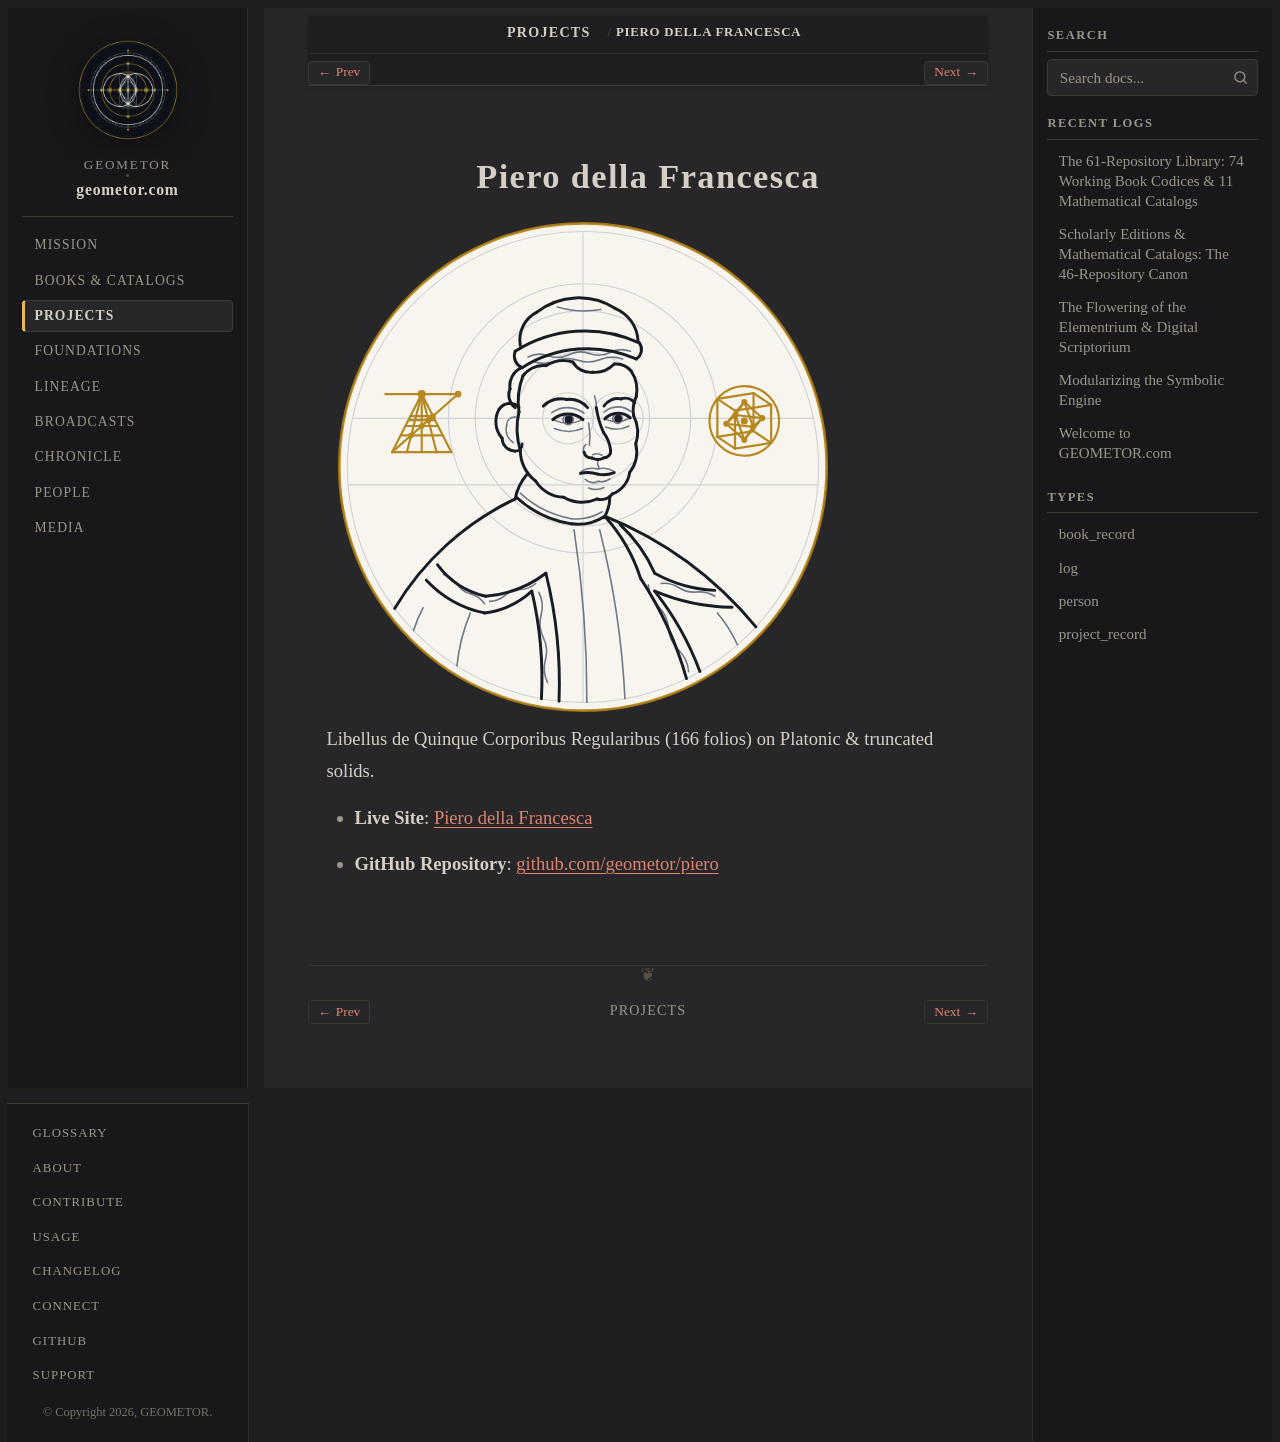

repository: geometor/geometor.com · page: projects/repo_piero.html · generator: sphinx

:type: project_record
:era: Digital Scriptorium & Noetics
:native_title: geometor/piero
:languages: Latin, English
:site_url: https://geometor.github.io/piero/
:github_url: https://github.com/geometor/piero
:excerpt: Libellus de Quinque Corporibus Regularibus (166 folios) on Platonic & truncated solids.

Piero della Francesca
=====================

.. image:: /_static/medallions/piero.svg
   :alt: Piero della Francesca Medallion

Libellus de Quinque Corporibus Regularibus (166 folios) on Platonic & truncated solids.

* **Live Site**: `Piero della Francesca <https://geometor.github.io/piero/>`_
* **GitHub Repository**: `github.com/geometor/piero <https://github.com/geometor/piero>`_
